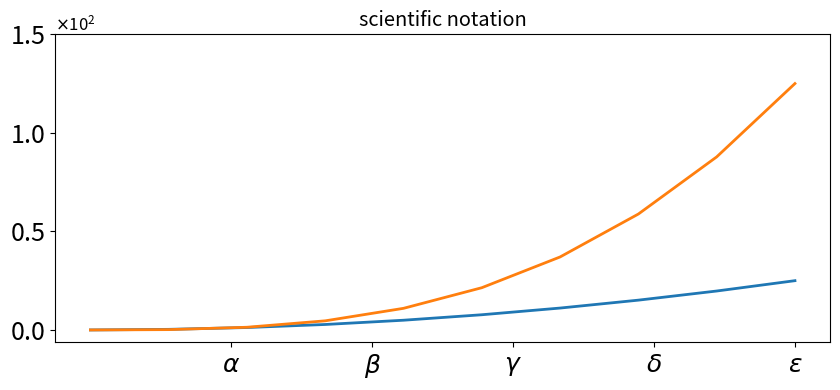

This chart was generated by the following Python code:
# -*- coding: utf-8 -*-

import matplotlib.pyplot as plt

from matplotlib import rcParams
from numpy import *

rcParams.update({'font.size':12,'font.family':'sans','text.usetex':False})
x=linspace(0,5,10)

fig, ax = plt.subplots(figsize=(10, 4))

ax.plot(x, x**2, x, x**3, lw=2)

ax.set_title("scientific notation")
#set_xticks 与 set_yticks 方法可以显示地设置标号的位置，

#set_xticklabels 与 set_yticklabels 为每一个标号设置符号：

ax.set_xticks([1, 2, 3, 4, 5])
ax.set_xticklabels([r'$\alpha$', r'$\beta$', r'$\gamma$', r'$\delta$', r'$\epsilon$'], fontsize=18)


yticks = [0, 50, 100, 150]
ax.set_yticks(yticks)
ax.set_yticklabels(["$%.1f$" % y for y in yticks], fontsize=18); # use LaTeX formatted labels
#使用科学计数法
from matplotlib import ticker
formatter = ticker.ScalarFormatter(useMathText=True)
formatter.set_scientific(True) 
formatter.set_powerlimits((-1,1)) 
ax.yaxis.set_major_formatter(formatter) 


fig